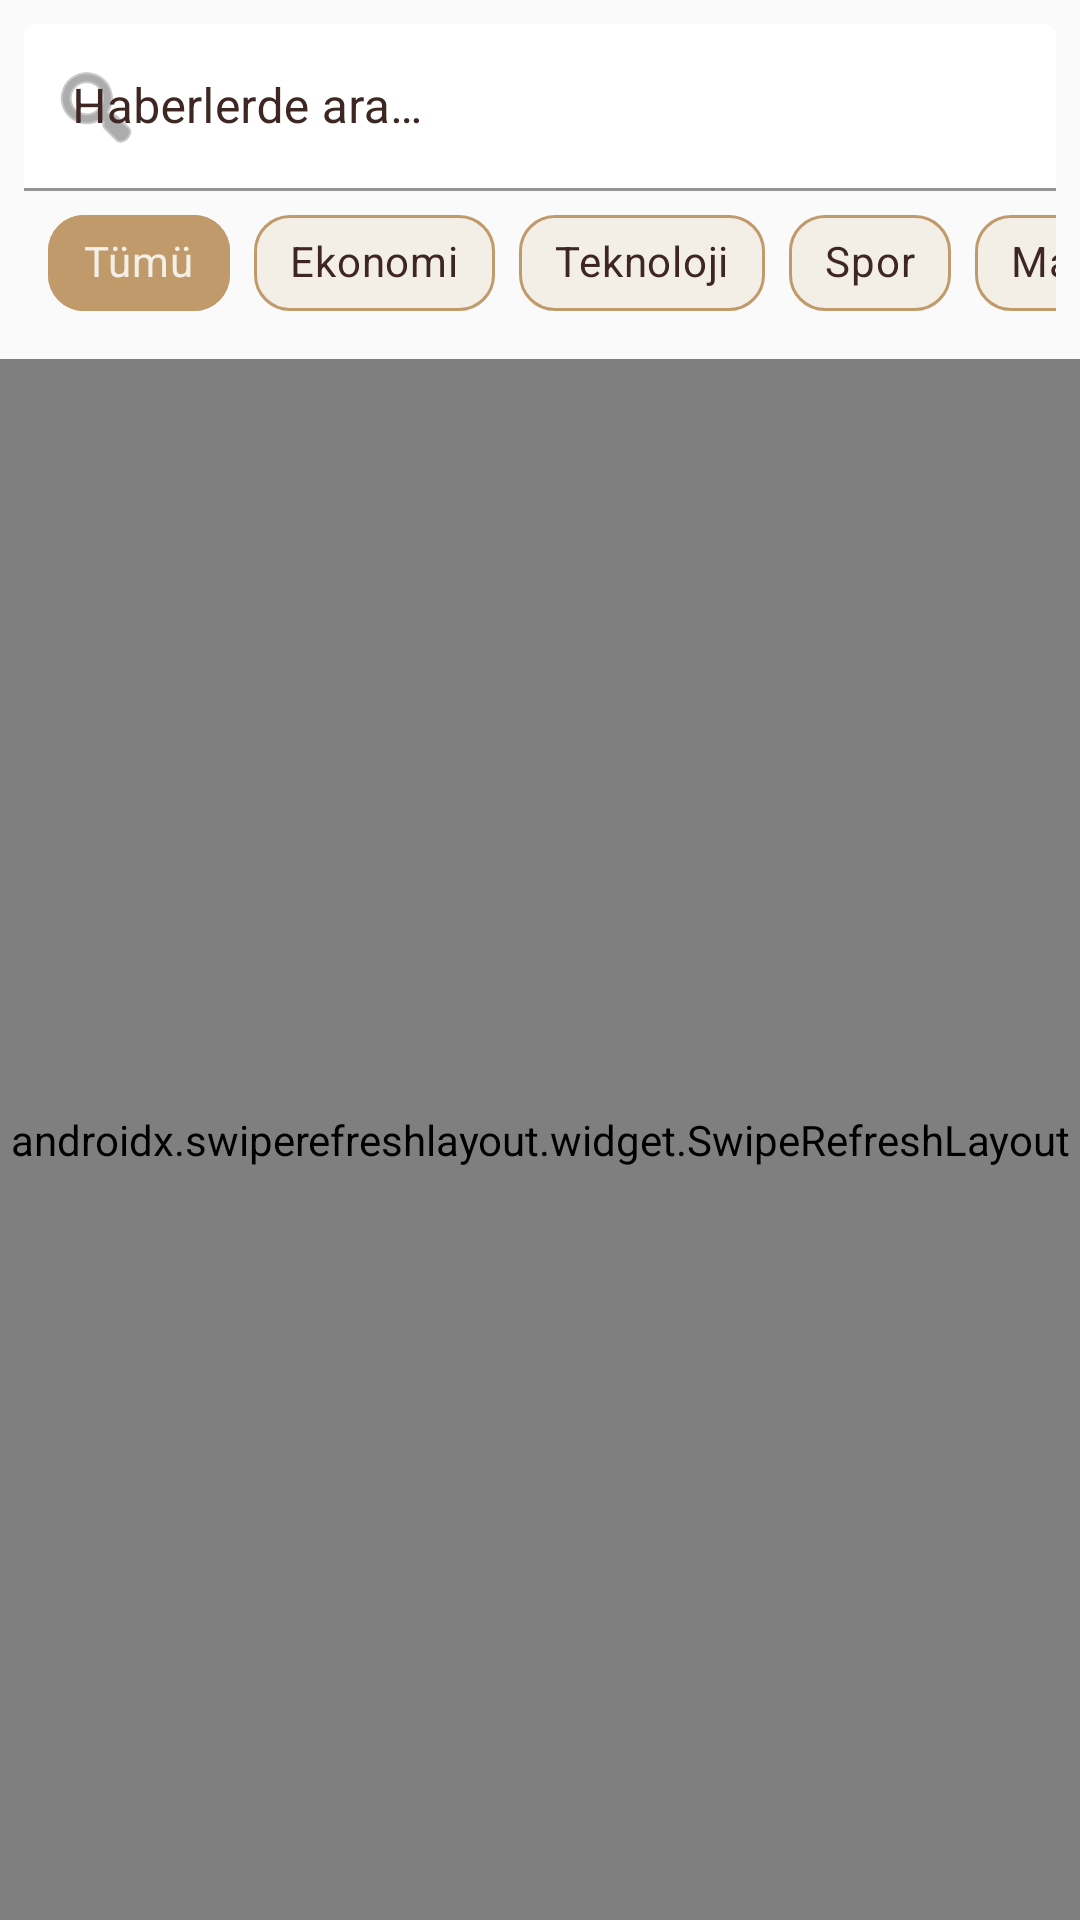

Write the Android layout XML for this screen, with the resource values it uses.
<!-- AndroidManifest.xml: application theme AppTheme -->
<!-- res/layout/fragment_news.xml -->
<?xml version="1.0" encoding="utf-8"?>
<androidx.constraintlayout.widget.ConstraintLayout xmlns:android="http://schemas.android.com/apk/res/android"
    xmlns:app="http://schemas.android.com/apk/res-auto"
    android:layout_width="match_parent"
    android:layout_height="match_parent"
    android:background="#FAFAFA">

    <com.google.android.material.textfield.TextInputLayout
        android:id="@+id/searchLayout"
        android:layout_width="0dp"
        android:layout_height="wrap_content"
        android:layout_margin="8dp"
        android:hint="@string/search_hint"
        app:endIconMode="clear_text"
        app:layout_constraintEnd_toEndOf="parent"
        app:layout_constraintStart_toStartOf="parent"
        app:layout_constraintTop_toTopOf="parent"
        app:startIconDrawable="@android:drawable/ic_menu_search"
        android:textCursorDrawable="@drawable/custom_cursor"
        android:textColorHighlight="@color/coffee_text"
        android:textColor="@color/coffee_text"
        android:textColorHint="@color/coffee_text"
        app:boxStrokeColor="@color/coffee_text"
        app:hintTextColor="@color/coffee_text"
        app:errorTextColor="@color/coffee_text"
        app:helperTextTextColor="@color/coffee_text"
        app:boxBackgroundColor="@android:color/transparent">

        <com.google.android.material.textfield.TextInputEditText
            android:id="@+id/searchEditText"
            android:layout_width="match_parent"
            android:layout_height="wrap_content"
            android:imeOptions="actionSearch"
            android:inputType="text"
            android:maxLines="1"
            android:textColor="@color/coffee_text"
            android:textColorHint="@color/coffee_text"
            android:textCursorDrawable="@drawable/custom_cursor" />
    </com.google.android.material.textfield.TextInputLayout>

    <HorizontalScrollView
        android:id="@+id/categoryScrollView"
        android:layout_width="0dp"
        android:layout_height="wrap_content"
        android:layout_marginHorizontal="8dp"
        android:scrollbars="none"
        app:layout_constraintEnd_toEndOf="parent"
        app:layout_constraintStart_toStartOf="parent"
        app:layout_constraintTop_toBottomOf="@id/searchLayout">

        <com.google.android.material.chip.ChipGroup
            android:id="@+id/categoryChipGroup"
            android:layout_width="wrap_content"
            android:layout_height="wrap_content"
            android:paddingHorizontal="8dp"
            app:singleLine="true"
            app:singleSelection="true">

            <com.google.android.material.chip.Chip
                android:id="@+id/chipAll"
                style="@style/MyCustomChip"
                android:layout_width="wrap_content"
                android:layout_height="wrap_content"
                android:checked="true"
                android:text="@string/category_all" />

            <com.google.android.material.chip.Chip
                android:id="@+id/chipBusiness"
                style="@style/MyCustomChip"
                android:layout_width="wrap_content"
                android:layout_height="wrap_content"
                android:text="@string/category_business" />

            <com.google.android.material.chip.Chip
                android:id="@+id/chipTechnology"
                style="@style/MyCustomChip"
                android:layout_width="wrap_content"
                android:layout_height="wrap_content"
                android:text="@string/category_technology" />

            <com.google.android.material.chip.Chip
                android:id="@+id/chipSports"
                style="@style/MyCustomChip"
                android:layout_width="wrap_content"
                android:layout_height="wrap_content"
                android:text="@string/category_sports" />

            <com.google.android.material.chip.Chip
                android:id="@+id/chipEntertainment"
                style="@style/MyCustomChip"
                android:layout_width="wrap_content"
                android:layout_height="wrap_content"
                android:text="@string/category_entertainment" />

            <com.google.android.material.chip.Chip
                android:id="@+id/chipHealth"
                style="@style/MyCustomChip"
                android:layout_width="wrap_content"
                android:layout_height="wrap_content"
                android:text="@string/category_health" />

            <com.google.android.material.chip.Chip
                android:id="@+id/chipScience"
                style="@style/MyCustomChip"
                android:layout_width="wrap_content"
                android:layout_height="wrap_content"
                android:text="@string/category_science" />

        </com.google.android.material.chip.ChipGroup>

    </HorizontalScrollView>

    <androidx.swiperefreshlayout.widget.SwipeRefreshLayout
        android:id="@+id/swipeRefreshLayout"
        android:layout_width="0dp"
        android:layout_height="0dp"
        android:layout_marginTop="8dp"
        app:layout_constraintBottom_toBottomOf="parent"
        app:layout_constraintEnd_toEndOf="parent"
        app:layout_constraintStart_toStartOf="parent"
        app:layout_constraintTop_toBottomOf="@id/categoryScrollView">

        <androidx.recyclerview.widget.RecyclerView
            android:id="@+id/newsRecyclerView"
            android:layout_width="match_parent"
            android:layout_height="match_parent"
            android:clipToPadding="false"
            android:padding="8dp" />

    </androidx.swiperefreshlayout.widget.SwipeRefreshLayout>

    <ProgressBar
        android:id="@+id/progressBar"
        android:layout_width="wrap_content"
        android:layout_height="wrap_content"
        android:visibility="gone"
        app:layout_constraintBottom_toBottomOf="parent"
        app:layout_constraintEnd_toEndOf="parent"
        app:layout_constraintStart_toStartOf="parent"
        app:layout_constraintTop_toTopOf="parent" />

</androidx.constraintlayout.widget.ConstraintLayout>
<!-- resources referenced by this layout -->
<resources>
  <color name="coffee_text">#3E2723</color>
  <!-- drawable custom_cursor (drawable) -->
  <shape xmlns:android="http://schemas.android.com/apk/res/android" android:shape="rectangle">
      <size android:width="2dp" />
      <solid android:color="@color/coffee_text" />
  </shape>
  <string name="category_all">Tümü</string>
  <string name="category_business">Ekonomi</string>
  <string name="category_entertainment">Magazin</string>
  <string name="category_health">Sağlık</string>
  <string name="category_science">Bilim</string>
  <string name="category_sports">Spor</string>
  <string name="category_technology">Teknoloji</string>
  <string name="search_hint">Haberlerde ara…</string>
  <style name="MyCustomChip" parent="Widget.MaterialComponents.Chip.Choice">
          <item name="chipBackgroundColor">@color/chip_background_selector</item>
          <item name="android:textColor">@color/chip_text_selector</item>
          <item name="chipStrokeColor">@color/coffee_chip_checked</item>
          <item name="chipStrokeWidth">1dp</item>
          <item name="chipCornerRadius">12dp</item>
      </style>
  <style name="AppTheme" parent="Theme.MaterialComponents.DayNight.NoActionBar">
          <item name="colorControlActivated">@color/coffee_text</item>
          <item name="colorAccent">@color/coffee_text</item>
          <item name="colorControlHighlight">@color/coffee_text</item>
      </style>
  <color name="coffee_chip_checked">#C19A6B</color>
</resources>
